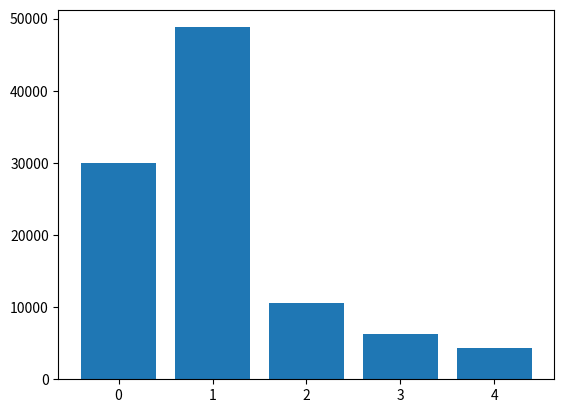

Here is the Python script that generated this plot:
# test
from numpy import random 
from math import floor, ceil
import matplotlib.pyplot as plt

# Trials are a Directed Acyclic Graph (DAG) -> for simplicity it's a singly linked list
# we can represent this by using a list [0, 0, 0, 0]
# This would be a drug that hasn't move though any trials

class NPV(object):

	def __init__(self, fcf, period_len, cost, prob, r=0.1, start_year=0):
		# argument validation
		if not isinstance(prob, list) and not isinstance(prob, float):
			raise ValueError('please insert correct prob as a list of floats or a float')
		if not isinstance(fcf, float) and not isinstance(fcf, list):
			raise ValueError('please include a free cash flow as a float or list of floats')
		if isinstance(fcf, list) and len(fcf) != period_len:
			raise ValueError('please include a list of cash flows equal to the length of the period or use a static cash flow')
		if isinstance(prob, list) and len(prob) != period_len:
			raise ValueError('please include a list of probabilities equal to the length of the period or use a static probability')

		self.fcf = fcf
		self.start_year = start_year
		self.period_len = period_len
		self.cost = cost
		self.prob = prob
		self.r = r

	def calc(self):
		npv = -cost
		for t in range(self.period_len):
			prob = self.prob
			fcf = self.fcf
			if isinstance(self.prob, list):
				prob = self.prob[t]
			if isinstance(self.fcf, list):
				fcf = self.fcf[t]
			npv += (prob*fcf)/((1.+self.r)^(start_year+1))
		return npv

class State(object):

	# outcomes
	SUCCESS = 1
	FAIL = 0
	NOT_STARTED = -1

	def __init__(self, val=-1, next=None):
		self.val = val
		self.next = next

	def attempt_trial(self, p, distribution=None):
		if distribution is None:
			num = random.random()
			if num <= p:
				return self.SUCCESS
			return self.FAIL
		else:
			dist_funcion, dist_args = distribution
			num = dist_funcion(*dist_args)
			if num <= p:
				return self.SUCCESS
			return self.FAIL

class PreTrial(State):
	
	def transition(self, p):
		if self.val == self.NOT_STARTED:
			trial_outcome = self.attempt_trial(p)
			self.val = trial_outcome
			if trial_outcome == self.SUCCESS:
				return P1()
		return self


class P1(State):

	def transition(self, p):
		if self.val == self.NOT_STARTED:
			trial_outcome = self.attempt_trial(p)
			self.val = trial_outcome
			if trial_outcome == self.SUCCESS:
				return P2()
		return self

class P2(State):

	def transition(self, p):
		if self.val == self.NOT_STARTED:
			trial_outcome = self.attempt_trial(p)
			self.val = trial_outcome
			if trial_outcome == self.SUCCESS:
				return P3()
		return self

class P3(State):

	def transition(self, p):
		if self.val == self.NOT_STARTED:
			trial_outcome = self.attempt_trial(p)
			self.val = trial_outcome
			if trial_outcome == self.SUCCESS:
				return Complete()
		return self

class Complete(State):

	def __init__(self):
		super(Complete, self).__init__()
		self.val = self.SUCCESS

class ClinicalStages(object):

	def __init__(self, start):
		self.state = start

	def trial_runs(self, probs):
		idx = 0
		while True:
			if self.state.val == State.FAIL:
				break
			if isinstance(self.state, Complete):
				yield self.state
				break
			new_state = self.state.transition(probs[idx])
			yield self.state
			self.state = new_state
			idx += 1

class Simulation(object):

	def __init__(self, drug_id, num_trials, npv=None, start_stage=PreTrial, probs=[], distributions=[]):

		self.drug_id = drug_id
		self.num_trials = num_trials
		self.npv = npv
		self.start_stage = start_stage
		self.probs = probs
		self.distributions = distributions

	def run_simulation(self):
		stop_point_counts = [0]*self.get_stop_point_len()
		for run in range(self.num_trials):
			new_start = self.start_stage()
			stages = ClinicalStages(new_start)
			outcomes =[trial.val for trial in stages.trial_runs(self.probs)]
			stop_point_counts[len(outcomes)-1] += 1
		return stop_point_counts


	def get_stop_point_len(self):
		"""
		I really can't think of a good way to do this
		"""
		if self.start_stage == PreTrial:
			return 5
		if self.start_stage == P1:
			return 4
		if self.start_stage == P2:
			return 3
		if self.start_stage == P3:
			return 2
		if self.start_stage == Complete:
			return 1

if __name__ == '__main__':
	sim = Simulation(1234, 100000, probs=[.7, .3, .5, .40])
	results = sim.run_simulation()
	plt.bar(range(len(results)), results)
	plt.show()
